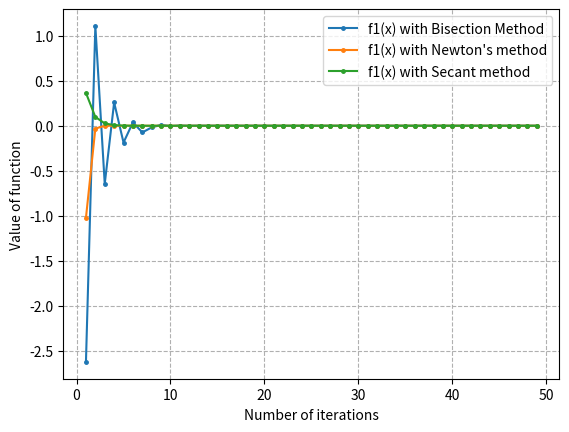
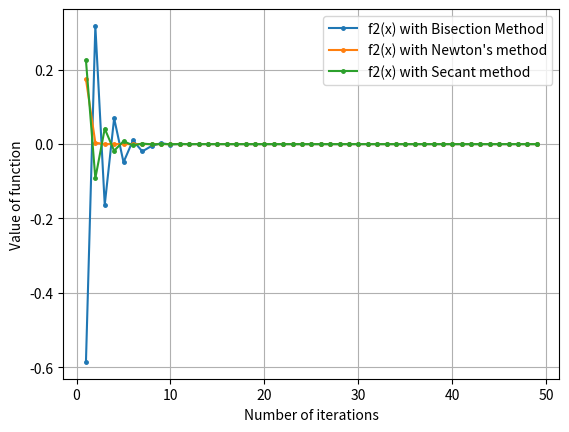
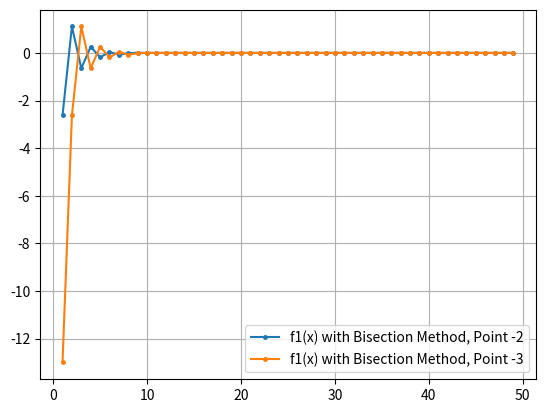
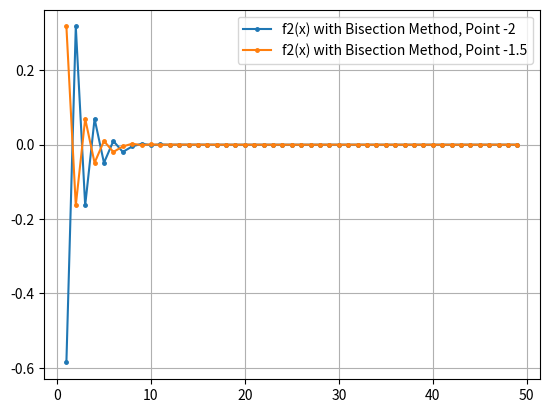
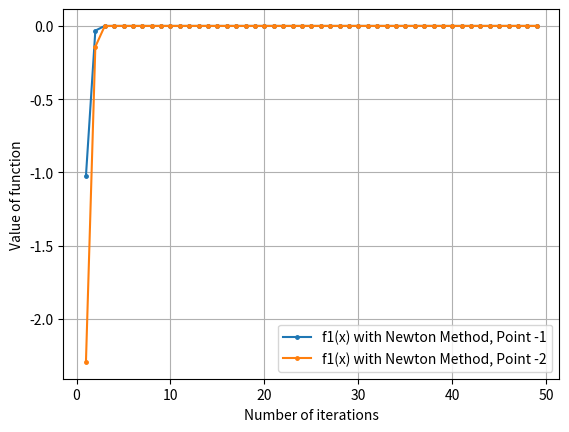
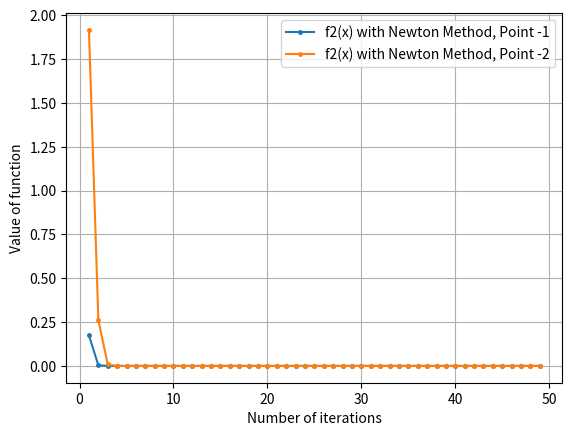
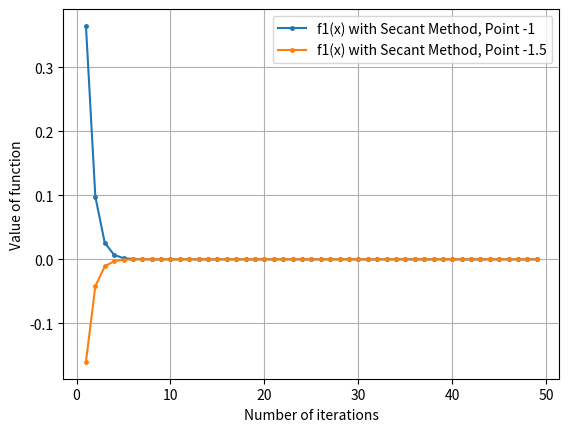
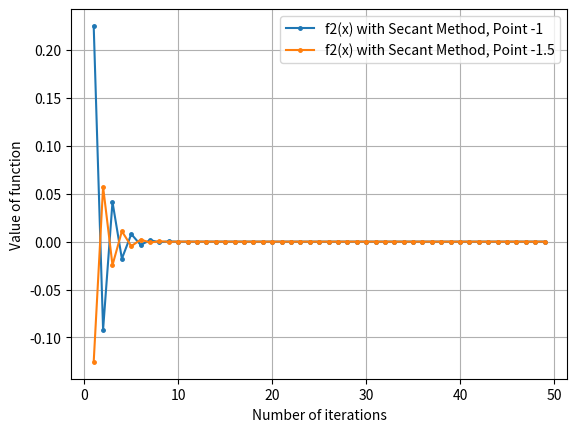

Write the Python code that produced these figures, in order.
import math
import numpy as np
import matplotlib.pyplot as plt

def f1(x):
    return (x**3-3*x**2+x+9)
def f2(x):
    return math.exp(x)*(x**3-3*x**2+x+9)

def f1dash(x):
    return (3*x**2-6*x+1)    
def f2dash(x):
    return math.exp(x)*(x**3-5*x+10)
#defined all the necessary mathematical functions which we will be needing

def bisection(f,a,b,spec=10**-12,counter=50):
    """A function that computes the root of a function in x by Bisection method.

    Args:
        f (Function): A mathematical Function in variable x
        a (float): Lower limit of calling the bisection function
        b (float): Upper limit of calling the bisection function
        spec (float, optional): The specification value upto which you want the accuracy to be maintained. Defaults to 10**-12.
        counter (int, optional): Maximum number if iterations. Defaults to 50.

    Returns:
        float: The value of the root of the function f(x).
    """

    if f(a)*f(b)>=0:
        return "Error"
    else:
        counter_index=0
        c=1
        while(abs(f(c))>spec and counter_index<counter):
            c=(a+b)/2
            if f(c)*f(b)>0:
                b=c
            if f(c)*f(a)>0:
                a=c
            counter_index+=1
        return c



def newton(f,fdash,x,spec=10**-12,counter=50):
    """A function that computes the root of a function in x by Newton method.

    Args:
        f (function):  A mathematical Function in variable x
        fdash (function):  A mathematical Function in variable x which is the derivative of f(x)
        x (float): The value at which the Newton function should be initialised.
        spec (float, optional): The specification value upto which you want the accuracy to be maintained. Defaults to 10**-12.
        counter (int, optional): Maximum number if iterations. Defaults to 50.

    Returns:
        float: The value of the root of the function f(x).
    """

    counter_index=0
    while(abs(f(x))>spec and counter_index<counter):
        counter_index+=1
        x=x-f(x)/fdash(x)
    return x



def secant(f,x0,x1,spec=10**-12,counter=50):
    """A function that computes the root of a function in x by Secant method.

    Args:
        f (function):  A mathematical Function in variable x
        x0 (float): Lower limit of calling the Secant function
        x1 (float): Upper limit of calling the Secant function
        spec (float, optional): The specification value upto which you want the accuracy to be maintained. Defaults to 10**-12.
        counter (int, optional): Maximum number if iterations. Defaults to 50.

    Returns:
        x1: The value of the root of the function f(x).
    """

    counter_index=0
    x1=x1-((x0-x1)/(f(x0)-f(x1))*f(x1))
    while(abs(f(x1))>spec and counter_index<counter):
        counter_index+=1
        x1=x1-((x0-x1)/(f(x0)-f(x1))*f(x1))
    return x1



print("First function with Bisection Method")
print(bisection(f1,-2,-1,0.00001,100))
print("Second function with Bisection Method")
print(bisection(f2,-2,-1,0.00001,100))

print("First function with Newton's method")
print(newton(f1,f1dash,-1,0.00001,100))
print("Second function with Newton's method")
print(newton(f2,f2dash,-1,0.00001,100))

print("First function with Secant Method")
print(secant(f1,-2,-1,0.00001,100))
print("Second function with Secant Method")
print(secant(f2,-2,-1,0.00001,100))
#Printing the outcomes of executing the Bisection, Newton and Secant Functions


#### SECTION TO PLOT THE FUNCTION VS ITERATION GRAPH OF f1(x) WITH ALL THE THREE METHODS ####
x=[]
y=[]
for i in range(1,50):
    x.append(i)
    y.append(f1(bisection(f1,-2,-1,counter=i)))
plt.xlabel("Number of Iterations")
plt.ylabel("Value of Function")
plt.plot(x,y,label="f1(x) with Bisection Method",marker=".",markersize="5")


x=[]
y=[]
for i in range(1,50):
    x.append(i)
    y.append(f1(newton(f1,f1dash,-1,counter=i)))
plt.xlabel("Number of iterations")
plt.ylabel("Value of function")
plt.plot(x,y,label="f1(x) with Newton's method",marker=".",markersize="5")


x=[]
y=[]
for i in range(1,50):
    x.append(i)
    y.append(f1((secant(f1,-2,-1,counter=i))))
plt.plot(x,y,label="f1(x) with Secant method",marker=".",markersize="5")
plt.grid(linestyle='--')
plt.legend()
plt.savefig("f1_all")
plt.clf()


#### SECTION TO PLOT THE FUNCTION VS ITERATION GRAPH OF f1(x) WITH ALL THE THREE METHODS ####
x=[]
y=[]
for i in range(1,50):
    x.append(i)
    y.append(f2(bisection(f2,-2,-1,counter=i)))
plt.xlabel("Number of iterations")
plt.ylabel("Value of function")
plt.plot(x,y,label="f2(x) with Bisection Method",marker=".",markersize="5")

x=[]
y=[]
for i in range(1,50):
    x.append(i)
    y.append(f2(newton(f2,f2dash,-1,counter=i)))
plt.plot(x,y,label="f2(x) with Newton's method",marker=".",markersize="5")

x=[]
y=[]
for i in range(1,50):
    x.append(i)
    y.append(f2(secant(f2,-2,-1,counter=i)))
plt.plot(x,y,label="f2(x) with Secant method",marker=".",markersize="5")
plt.grid()
plt.legend()
plt.savefig("f2_all")
plt.clf()

#### SECTION TO PLOT THE FUNCTION VS ITERATION GRAPH OF BOTH FUNCTIONS WITH BISECTION METHOD ####
x=[]
y=[]
z=[]
for i in range(1,50):
    x.append(i)
    y.append(f1(bisection(f1,-2,-1,counter=i)))
    z.append(f1(bisection(f1,-3,-1,counter=i)))
plt.plot(x,y,label="f1(x) with Bisection Method, Point -2",marker=".",markersize="5")
plt.plot(x,z,label="f1(x) with Bisection Method, Point -3",marker=".",markersize="5")
plt.grid()
plt.legend()
plt.savefig("f1b")
plt.clf()

x=[]
y=[]
z=[]
for i in range(1,50):
    x.append(i)
    y.append(f2(bisection(f2,-2,-1,counter=i)))
    z.append(f2(bisection(f2,-1.5,-1,counter=i)))
plt.plot(x,y,label="f2(x) with Bisection Method, Point -2",marker=".",markersize="5")
plt.plot(x,z,label="f2(x) with Bisection Method, Point -1.5",marker=".",markersize="5")
plt.grid()
plt.legend()
plt.savefig("f2b")
plt.clf()

#### SECTION TO PLOT THE FUNCTION VS ITERATION GRAPH OF BOTH FUNCTIONS WITH NEWTON METHOD ####
x=[]
y=[]
z=[]
for i in range(1,50):
    x.append(i)
    y.append(f1(newton(f1,f1dash,-1,counter=i)))
    z.append(f1(newton(f1,f1dash,-2,counter=i)))
plt.plot(x,y,label="f1(x) with Newton Method, Point -1",marker=".",markersize="5")
plt.plot(x,z,label="f1(x) with Newton Method, Point -2",marker=".",markersize="5")
plt.xlabel("Number of iterations")
plt.ylabel("Value of function")
plt.grid()
plt.legend()
plt.savefig("f1n")
plt.clf()

x=[]
y=[]
z=[]
for i in range(1,50):
    x.append(i)
    y.append(f2(newton(f2,f2dash,-1,counter=i)))
    z.append(f2(newton(f2,f2dash,-2,counter=i)))
plt.plot(x,y,label="f2(x) with Newton Method, Point -1",marker=".",markersize="5")
plt.plot(x,z,label="f2(x) with Newton Method, Point -2",marker=".",markersize="5")
plt.xlabel("Number of iterations")
plt.ylabel("Value of function")
plt.grid()
plt.legend()
plt.savefig("f2n")
plt.clf()


#### SECTION TO PLOT THE FUNCTION VS ITERATION GRAPH OF BOTH FUNCTIONS WITH SECANT METHOD ####
x=[]
y=[]
z=[]
for i in range(1,50):
    x.append(i)
    y.append(f1(secant(f1,-2,-1,counter=i)))
    z.append(f1(secant(f1,-2,-1.5,counter=i)))
plt.plot(x,y,label="f1(x) with Secant Method, Point -1",marker=".",markersize="5")
plt.plot(x,z,label="f1(x) with Secant Method, Point -1.5",marker=".",markersize="5")
plt.xlabel("Number of iterations")
plt.ylabel("Value of function")
plt.grid()
plt.legend()
plt.savefig("f1s")
plt.clf()

x=[]
y=[]
z=[]
for i in range(1,50):
    x.append(i)
    y.append(f2(secant(f2,-2,-1,counter=i)))
    z.append(f2(secant(f2,-2,-1.5,counter=i)))
plt.plot(x,y,label="f2(x) with Secant Method, Point -1",marker=".",markersize="5")
plt.plot(x,z,label="f2(x) with Secant Method, Point -1.5",marker=".",markersize="5")
plt.xlabel("Number of iterations")
plt.ylabel("Value of function")
plt.grid()
plt.legend()
plt.savefig("f2s")
plt.clf()
